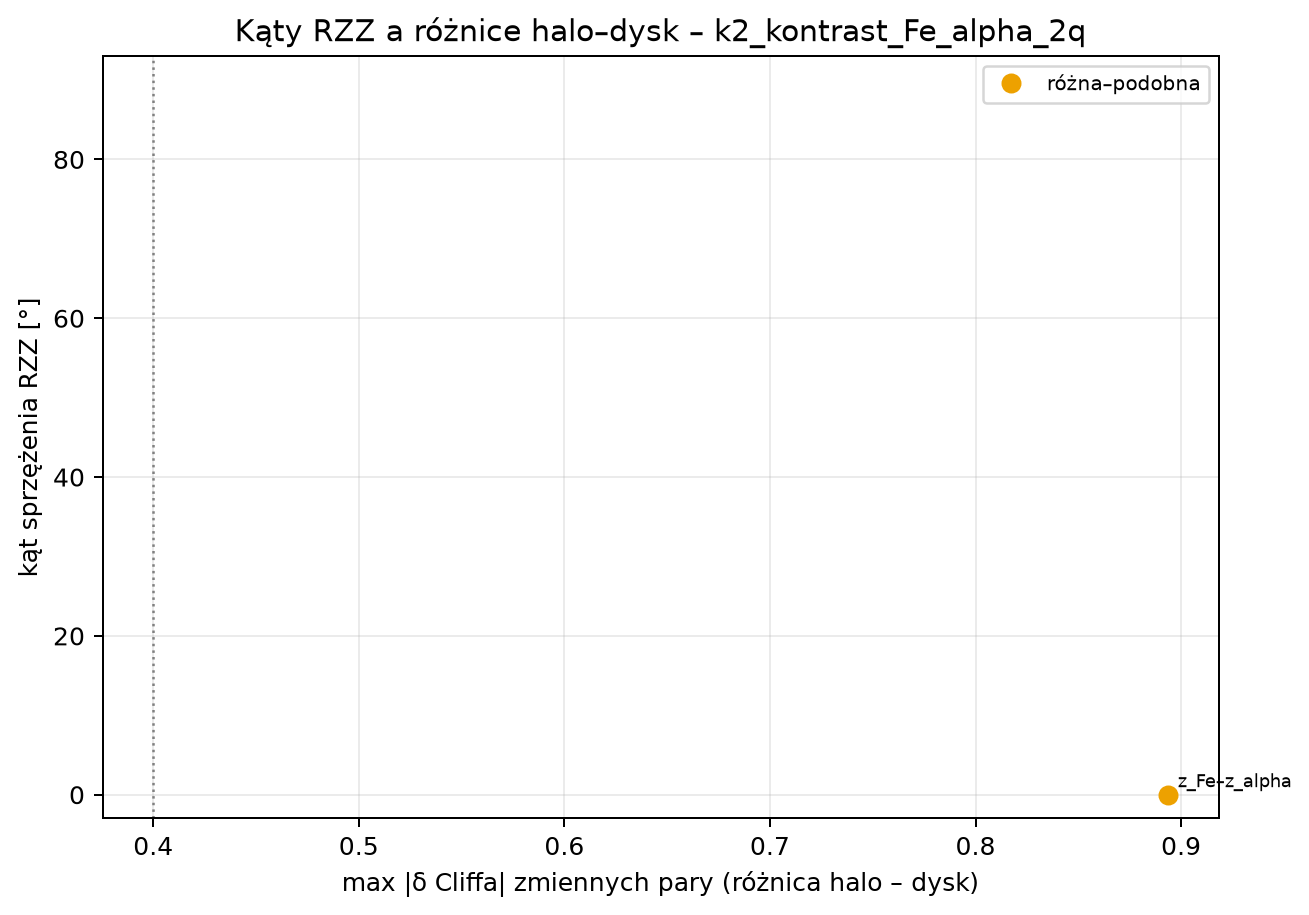

The data file committed next to this chart (first rows):
para, typ, max_abs_delta, suma_abs_delta, kat_deg, zysk_sama_para, strata_bez_pary
z_Fe–z_alpha, różna–podobna, 0.8935, 1.284, 0.0, 0.0, 0.0
